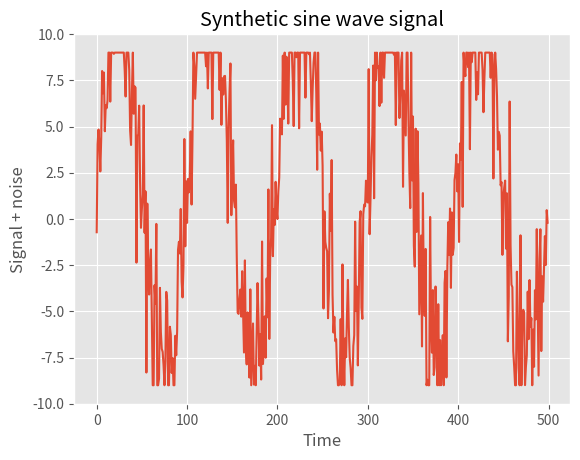

Write Python code to recreate this figure.
# 필요한 라이브러리를 불러온다.
import numpy as np
import matplotlib.pyplot as plt
import matplotlib

# 신호, 잡음, 그리고 "악기" 정보를 상수로 정의한다.
SIG_AMPLITUDE = 10; SIG_OFFSET = 2; SIG_PERIOD = 100
NOISE_AMPLITUDE = 3
N_SAMPLES = 5 * SIG_PERIOD
INSTRUMENT_RANGE = 9

# 사인 곡선을 구성하고 잡음을 섞어 넣는다.
times = np.arange(N_SAMPLES).astype(float)
signal = SIG_AMPLITUDE * np.sin(2 * np.pi * times / SIG_PERIOD) + SIG_OFFSET
noise = NOISE_AMPLITUDE * np.random.normal(size=N_SAMPLES)
signal += noise

# # 음역대를 벗어난 스파이크를 제거한다.
signal[signal > INSTRUMENT_RANGE] = INSTRUMENT_RANGE
signal[signal < -INSTRUMENT_RANGE] = -INSTRUMENT_RANGE



# 결과를 플롯(plot)으로 시각화한다.
matplotlib.style.use("ggplot")
plt.plot(times, signal)
plt.title("Synthetic sine wave signal")
plt.xlabel("Time")
plt.ylabel("Signal + noise")
plt.ylim(ymin = -SIG_AMPLITUDE, ymax = SIG_AMPLITUDE)

# 플롯을 저장한다.
plt.savefig("signal.pdf")
